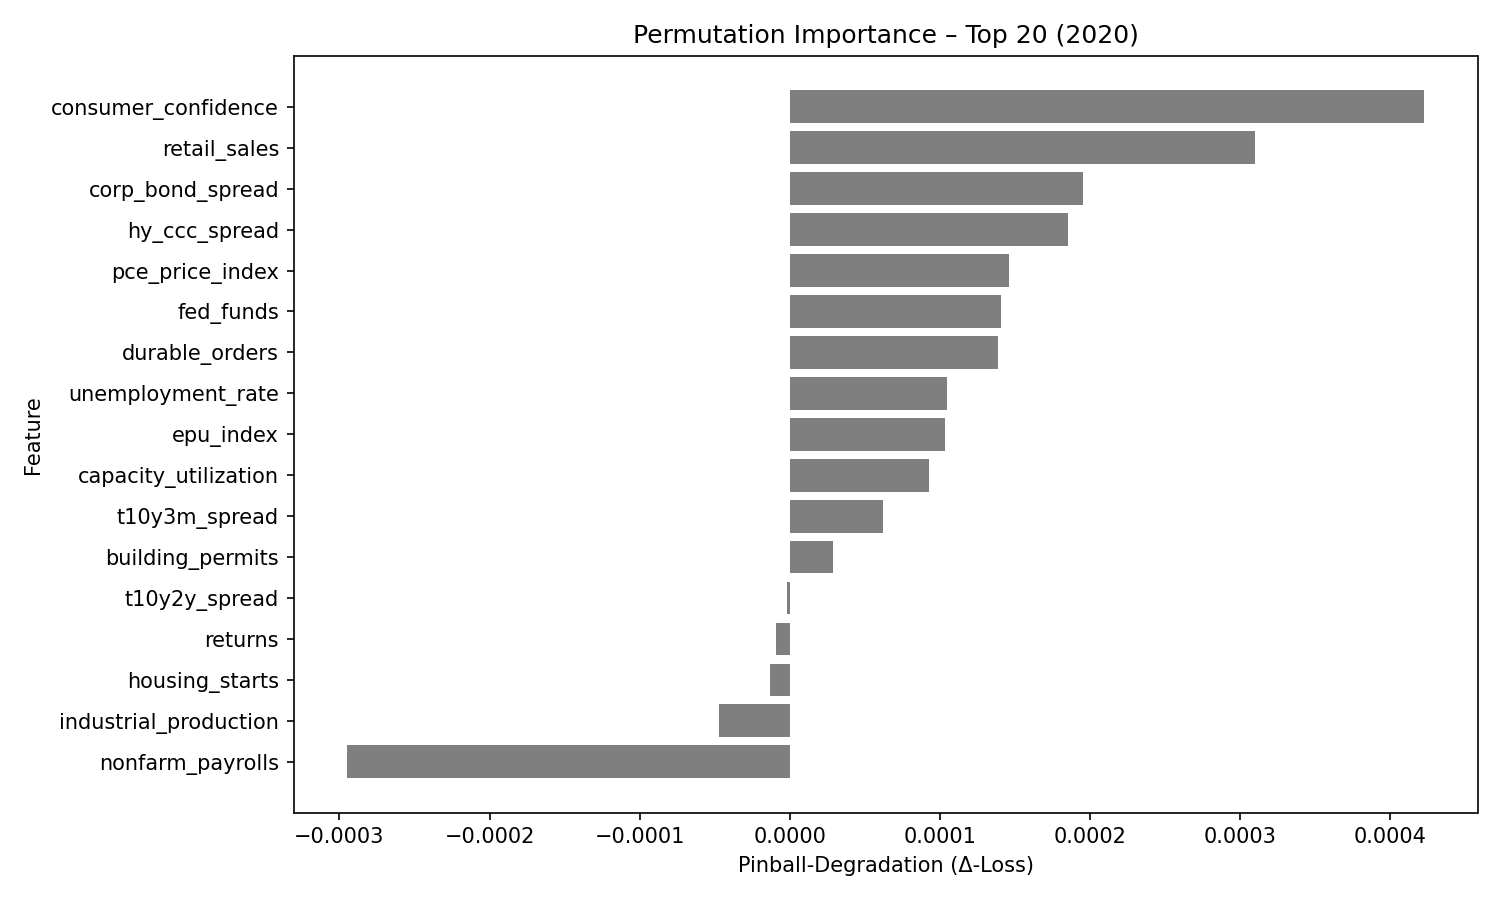

The table this chart was drawn from, first rows:
feature, pinball_degradation
consumer_confidence, 0.0004222
retail_sales, 0.0003096
corp_bond_spread, 0.0001955
hy_ccc_spread, 0.0001854
pce_price_index, 0.0001458
fed_funds, 0.0001407
durable_orders, 0.0001384
unemployment_rate, 0.0001044
epu_index, 0.0001033
capacity_utilization, 9.3034934e-05
t10y3m_spread, 6.1886385e-05
building_permits, 2.8550625e-05
t10y2y_spread, -1.8021092e-06
returns, -9.359326e-06
housing_starts, -1.2867618e-05
industrial_production, -4.6979636e-05
nonfarm_payrolls, -0.0002946
